Image classification data set "dataset" (rehafj/CMPM_Project3 on GitHub). Class labels (10): colorless, darkness, dragon, fighting, fire, grass, lightning, metal, psychic, water.

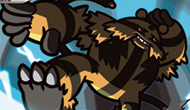
Label: lightning

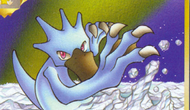
Label: water

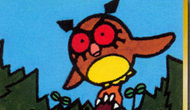
Label: colorless

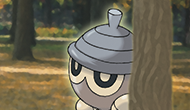
Label: grass

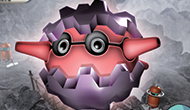
Label: fighting

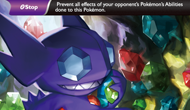
Label: psychic
